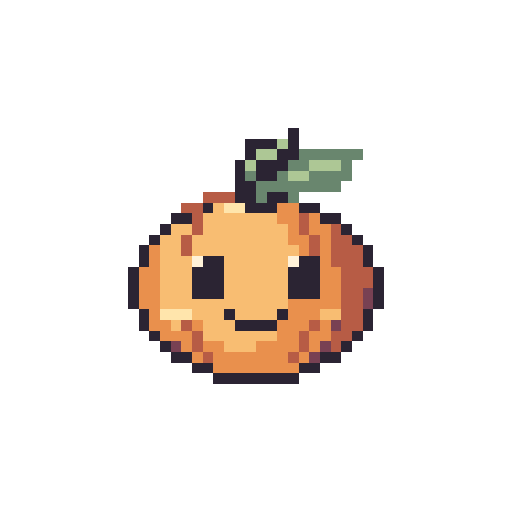
t = 0.00 s
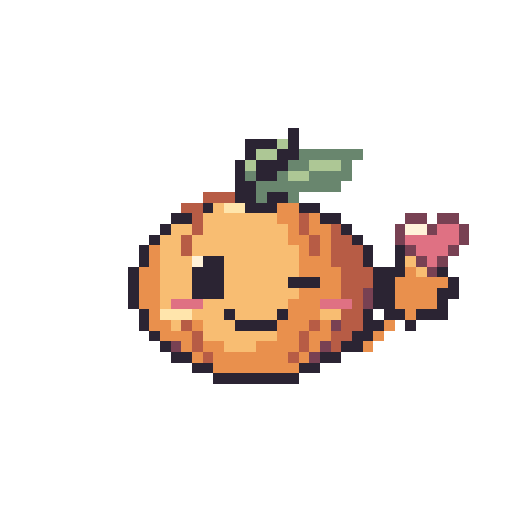
t = 0.36 s
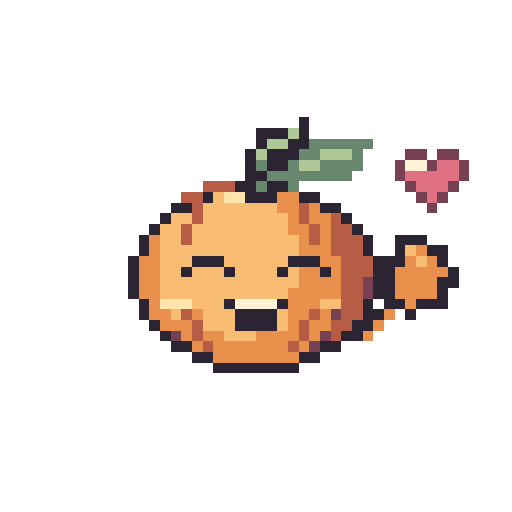
t = 0.72 s
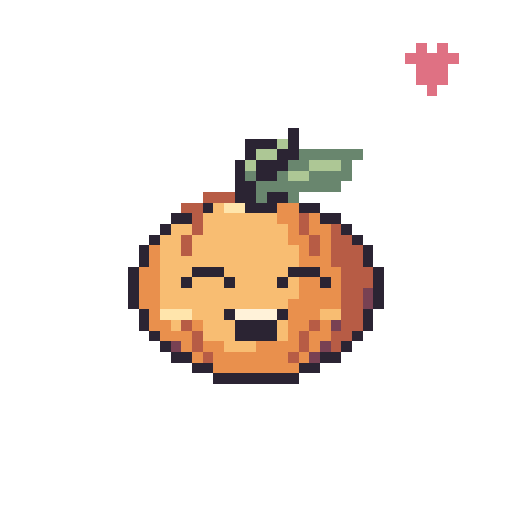
t = 1.08 s
t = 1.44 s: frame unchanged from t = 0.00 s, image omitted
t = 1.80 s: frame unchanged from t = 0.00 s, image omitted

The animated SVG that drew these frames (rendered in a browser with its animation timeline set to each time). Animation: 8 SMIL elements (animate=8); one cycle of 1.80 s.

<svg xmlns="http://www.w3.org/2000/svg" width="192" height="192" viewBox="0 0 48 48" shape-rendering="crispEdges" role="img" data-duration-ms="1800" data-loop="false"><title>Buddy · Für dich</title><style>.pm-poster{display:none}.is-static .pm-frames{display:none}.is-static .pm-poster{display:inline}@media(prefers-reduced-motion:reduce){.pm-frames{display:none}.pm-poster{display:inline}}</style><defs><g id="standard-love-pose-0"><path fill="#2B2433" d="M27 12h1v1h-1zM23 13h3v1h-3zM27 13h1v1h-1zM23 14h1v1h-1zM26 14h2v1h-2zM22 15h1v1h-1zM24 15h3v1h-3zM22 16h1v1h-1zM24 16h2v1h-2zM22 17h2v1h-2zM22 18h2v1h-2zM25 18h2v1h-2zM19 19h1v1h-1zM23 19h3v1h-3zM28 19h2v1h-2zM16 20h2v1h-2zM30 20h2v1h-2zM15 21h1v1h-1zM32 21h1v1h-1zM14 22h1v1h-1zM33 22h1v1h-1zM13 23h1v1h-1zM34 23h1v1h-1zM13 24h1v1h-1zM19 24h2v1h-2zM28 24h2v1h-2zM34 24h1v1h-1zM12 25h1v1h-1zM18 25h3v1h-3zM27 25h3v1h-3zM35 25h1v1h-1zM12 26h1v1h-1zM18 26h3v1h-3zM27 26h3v1h-3zM35 26h1v1h-1zM12 27h1v1h-1zM18 27h3v1h-3zM27 27h3v1h-3zM35 27h1v1h-1zM12 28h1v1h-1zM35 28h1v1h-1zM13 29h1v1h-1zM21 29h1v1h-1zM26 29h1v1h-1zM34 29h1v1h-1zM13 30h1v1h-1zM22 30h4v1h-4zM34 30h1v1h-1zM14 31h1v1h-1zM33 31h1v1h-1zM15 32h1v1h-1zM32 32h1v1h-1zM16 33h2v1h-2zM30 33h2v1h-2zM18 34h2v1h-2zM28 34h2v1h-2zM20 35h8v1h-8z"/><path fill="#ADC795" d="M26 13h1v1h-1zM24 14h2v1h-2zM23 15h1v1h-1zM29 15h3v1h-3zM27 16h2v1h-2z"/><path fill="#69866E" d="M28 14h6v1h-6zM27 15h2v1h-2zM32 15h1v1h-1zM23 16h1v1h-1zM26 16h1v1h-1zM29 16h4v1h-4zM24 17h8v1h-8zM24 18h1v1h-1zM27 18h1v1h-1z"/><path fill="#B75C45" d="M19 18h3v1h-3zM17 19h2v1h-2zM18 20h1v1h-1zM28 20h1v1h-1zM18 21h1v1h-1zM28 21h1v1h-1zM31 21h1v1h-1zM17 22h1v1h-1zM29 22h1v1h-1zM31 22h2v1h-2zM17 23h1v1h-1zM29 23h1v1h-1zM31 23h3v1h-3zM31 24h3v1h-3zM32 25h3v1h-3zM32 26h3v1h-3zM32 27h2v1h-2zM32 28h2v1h-2zM32 29h2v1h-2zM17 30h1v1h-1zM29 30h1v1h-1zM32 30h2v1h-2zM18 31h1v1h-1zM28 31h1v1h-1zM31 31h2v1h-2zM18 32h1v1h-1zM28 32h1v1h-1zM31 32h1v1h-1zM19 33h1v1h-1zM27 33h1v1h-1z"/><path fill="#F8BD72" d="M20 19h1v1h-1zM19 20h7v1h-7zM16 21h2v1h-2zM19 21h8v1h-8zM15 22h2v1h-2zM18 22h9v1h-9zM15 23h2v1h-2zM18 23h10v1h-10zM15 24h3v1h-3zM21 24h6v1h-6zM15 25h3v1h-3zM21 25h6v1h-6zM15 26h3v1h-3zM21 26h6v1h-6zM15 27h3v1h-3zM21 27h6v1h-6zM15 28h12v1h-12zM18 29h3v1h-3zM22 29h4v1h-4zM30 29h2v1h-2zM16 30h1v1h-1zM19 30h3v1h-3zM19 31h7v1h-7zM21 32h3v1h-3z"/><path fill="#FFE5AC" d="M21 19h2v1h-2zM15 29h3v1h-3z"/><path fill="#E9904D" d="M26 19h2v1h-2zM26 20h2v1h-2zM29 20h1v1h-1zM27 21h1v1h-1zM29 21h2v1h-2zM27 22h2v1h-2zM30 22h1v1h-1zM14 23h1v1h-1zM28 23h1v1h-1zM30 23h1v1h-1zM14 24h1v1h-1zM30 24h1v1h-1zM13 25h2v1h-2zM30 25h2v1h-2zM13 26h2v1h-2zM30 26h2v1h-2zM13 27h2v1h-2zM30 27h2v1h-2zM13 28h2v1h-2zM27 28h5v1h-5zM14 29h1v1h-1zM27 29h3v1h-3zM14 30h2v1h-2zM18 30h1v1h-1zM26 30h3v1h-3zM30 30h1v1h-1zM15 31h3v1h-3zM26 31h2v1h-2zM29 31h2v1h-2zM17 32h1v1h-1zM19 32h2v1h-2zM24 32h4v1h-4zM29 32h1v1h-1zM18 33h1v1h-1zM20 33h7v1h-7zM28 33h1v1h-1zM20 34h8v1h-8z"/><path fill="#FFF2D9" d="M18 24h1v1h-1zM27 24h1v1h-1z"/><path fill="#784153" d="M34 27h1v1h-1zM34 28h1v1h-1zM31 30h1v1h-1zM16 32h1v1h-1zM30 32h1v1h-1zM29 33h1v1h-1z"/></g><g id="standard-love-pose-1"><path fill="#2B2433" d="M27 12h1v1h-1zM23 13h3v1h-3zM27 13h1v1h-1zM23 14h1v1h-1zM26 14h2v1h-2zM22 15h1v1h-1zM24 15h3v1h-3zM22 16h1v1h-1zM24 16h2v1h-2zM22 17h2v1h-2zM22 18h2v1h-2zM25 18h2v1h-2zM19 19h1v1h-1zM23 19h3v1h-3zM28 19h2v1h-2zM16 20h2v1h-2zM30 20h2v1h-2zM15 21h1v1h-1zM32 21h1v1h-1zM14 22h1v1h-1zM33 22h1v1h-1zM13 23h1v1h-1zM34 23h1v1h-1zM37 23h3v1h-3zM13 24h1v1h-1zM19 24h2v1h-2zM34 24h1v1h-1zM37 24h1v1h-1zM40 24h2v1h-2zM12 25h1v1h-1zM18 25h3v1h-3zM35 25h3v1h-3zM41 25h1v1h-1zM12 26h1v1h-1zM18 26h3v1h-3zM27 26h3v1h-3zM35 26h2v1h-2zM42 26h1v1h-1zM12 27h1v1h-1zM18 27h3v1h-3zM35 27h2v1h-2zM41 27h2v1h-2zM12 28h1v1h-1zM35 28h2v1h-2zM41 28h1v1h-1zM13 29h1v1h-1zM21 29h1v1h-1zM26 29h1v1h-1zM34 29h1v1h-1zM36 29h2v1h-2zM39 29h3v1h-3zM13 30h1v1h-1zM22 30h4v1h-4zM34 30h2v1h-2zM38 30h1v1h-1zM14 31h1v1h-1zM33 31h2v1h-2zM15 32h1v1h-1zM32 32h2v1h-2zM16 33h2v1h-2zM30 33h2v1h-2zM18 34h2v1h-2zM28 34h2v1h-2zM20 35h8v1h-8z"/><path fill="#ADC795" d="M26 13h1v1h-1zM24 14h2v1h-2zM23 15h1v1h-1zM29 15h3v1h-3zM27 16h2v1h-2z"/><path fill="#69866E" d="M28 14h6v1h-6zM27 15h2v1h-2zM32 15h1v1h-1zM23 16h1v1h-1zM26 16h1v1h-1zM29 16h4v1h-4zM24 17h8v1h-8zM24 18h1v1h-1zM27 18h1v1h-1z"/><path fill="#B75C45" d="M19 18h3v1h-3zM17 19h2v1h-2zM18 20h1v1h-1zM28 20h1v1h-1zM18 21h1v1h-1zM28 21h1v1h-1zM31 21h1v1h-1zM17 22h1v1h-1zM29 22h1v1h-1zM31 22h2v1h-2zM17 23h1v1h-1zM29 23h1v1h-1zM31 23h3v1h-3zM31 24h3v1h-3zM32 25h3v1h-3zM32 26h3v1h-3zM32 27h2v1h-2zM33 28h1v1h-1zM32 29h2v1h-2zM17 30h1v1h-1zM29 30h1v1h-1zM32 30h2v1h-2zM18 31h1v1h-1zM28 31h1v1h-1zM31 31h2v1h-2zM18 32h1v1h-1zM28 32h1v1h-1zM31 32h1v1h-1zM19 33h1v1h-1zM27 33h1v1h-1z"/><path fill="#F8BD72" d="M20 19h1v1h-1zM19 20h7v1h-7zM16 21h2v1h-2zM19 21h8v1h-8zM15 22h2v1h-2zM18 22h9v1h-9zM15 23h2v1h-2zM18 23h10v1h-10zM15 24h3v1h-3zM21 24h7v1h-7zM38 24h1v1h-1zM15 25h3v1h-3zM21 25h7v1h-7zM39 25h1v1h-1zM15 26h3v1h-3zM21 26h6v1h-6zM15 27h3v1h-3zM21 27h7v1h-7zM15 28h1v1h-1zM19 28h8v1h-8zM18 29h3v1h-3zM22 29h4v1h-4zM30 29h2v1h-2zM16 30h1v1h-1zM19 30h3v1h-3zM19 31h7v1h-7zM21 32h3v1h-3z"/><path fill="#FFE5AC" d="M21 19h2v1h-2zM15 29h3v1h-3z"/><path fill="#E9904D" d="M26 19h2v1h-2zM26 20h2v1h-2zM29 20h1v1h-1zM27 21h1v1h-1zM29 21h2v1h-2zM27 22h2v1h-2zM30 22h1v1h-1zM14 23h1v1h-1zM28 23h1v1h-1zM30 23h1v1h-1zM14 24h1v1h-1zM28 24h3v1h-3zM39 24h1v1h-1zM13 25h2v1h-2zM28 25h4v1h-4zM38 25h1v1h-1zM40 25h1v1h-1zM13 26h2v1h-2zM30 26h2v1h-2zM37 26h5v1h-5zM13 27h2v1h-2zM28 27h4v1h-4zM37 27h4v1h-4zM13 28h2v1h-2zM27 28h3v1h-3zM37 28h4v1h-4zM14 29h1v1h-1zM27 29h3v1h-3zM38 29h1v1h-1zM14 30h2v1h-2zM18 30h1v1h-1zM26 30h3v1h-3zM30 30h1v1h-1zM36 30h1v1h-1zM15 31h3v1h-3zM26 31h2v1h-2zM29 31h2v1h-2zM35 31h1v1h-1zM17 32h1v1h-1zM19 32h2v1h-2zM24 32h4v1h-4zM29 32h1v1h-1zM34 32h1v1h-1zM18 33h1v1h-1zM20 33h7v1h-7zM28 33h1v1h-1zM20 34h8v1h-8z"/><path fill="#FFF2D9" d="M18 24h1v1h-1z"/><path fill="#784153" d="M34 27h1v1h-1zM34 28h1v1h-1zM31 30h1v1h-1zM16 32h1v1h-1zM30 32h1v1h-1zM29 33h1v1h-1z"/><path fill="#DF7183" d="M16 28h3v1h-3zM30 28h3v1h-3z"/></g><g id="standard-love-pose-2"><path fill="#2B2433" d="M27 12h1v1h-1zM23 13h3v1h-3zM27 13h1v1h-1zM23 14h1v1h-1zM26 14h2v1h-2zM22 15h1v1h-1zM24 15h3v1h-3zM22 16h1v1h-1zM24 16h2v1h-2zM22 17h2v1h-2zM22 18h2v1h-2zM25 18h2v1h-2zM19 19h1v1h-1zM23 19h3v1h-3zM28 19h2v1h-2zM16 20h2v1h-2zM30 20h2v1h-2zM15 21h1v1h-1zM32 21h1v1h-1zM14 22h1v1h-1zM33 22h1v1h-1zM13 23h1v1h-1zM34 23h1v1h-1zM37 23h1v1h-1zM13 24h1v1h-1zM19 24h2v1h-2zM34 24h1v1h-1zM37 24h1v1h-1zM12 25h1v1h-1zM18 25h3v1h-3zM35 25h3v1h-3zM41 25h1v1h-1zM12 26h1v1h-1zM18 26h3v1h-3zM27 26h3v1h-3zM35 26h2v1h-2zM42 26h1v1h-1zM12 27h1v1h-1zM18 27h3v1h-3zM35 27h2v1h-2zM41 27h2v1h-2zM12 28h1v1h-1zM35 28h2v1h-2zM41 28h1v1h-1zM13 29h1v1h-1zM21 29h1v1h-1zM26 29h1v1h-1zM34 29h1v1h-1zM36 29h2v1h-2zM39 29h3v1h-3zM13 30h1v1h-1zM22 30h4v1h-4zM34 30h2v1h-2zM38 30h1v1h-1zM14 31h1v1h-1zM33 31h2v1h-2zM15 32h1v1h-1zM32 32h2v1h-2zM16 33h2v1h-2zM30 33h2v1h-2zM18 34h2v1h-2zM28 34h2v1h-2zM20 35h8v1h-8z"/><path fill="#ADC795" d="M26 13h1v1h-1zM24 14h2v1h-2zM23 15h1v1h-1zM29 15h3v1h-3zM27 16h2v1h-2z"/><path fill="#69866E" d="M28 14h6v1h-6zM27 15h2v1h-2zM32 15h1v1h-1zM23 16h1v1h-1zM26 16h1v1h-1zM29 16h4v1h-4zM24 17h8v1h-8zM24 18h1v1h-1zM27 18h1v1h-1z"/><path fill="#B75C45" d="M19 18h3v1h-3zM17 19h2v1h-2zM18 20h1v1h-1zM28 20h1v1h-1zM18 21h1v1h-1zM28 21h1v1h-1zM31 21h1v1h-1zM17 22h1v1h-1zM29 22h1v1h-1zM31 22h2v1h-2zM17 23h1v1h-1zM29 23h1v1h-1zM31 23h3v1h-3zM31 24h3v1h-3zM32 25h3v1h-3zM32 26h3v1h-3zM32 27h2v1h-2zM33 28h1v1h-1zM32 29h2v1h-2zM17 30h1v1h-1zM29 30h1v1h-1zM32 30h2v1h-2zM18 31h1v1h-1zM28 31h1v1h-1zM31 31h2v1h-2zM18 32h1v1h-1zM28 32h1v1h-1zM31 32h1v1h-1zM19 33h1v1h-1zM27 33h1v1h-1z"/><path fill="#F8BD72" d="M20 19h1v1h-1zM19 20h7v1h-7zM16 21h2v1h-2zM19 21h8v1h-8zM15 22h2v1h-2zM18 22h9v1h-9zM15 23h2v1h-2zM18 23h10v1h-10zM15 24h3v1h-3zM21 24h7v1h-7zM38 24h1v1h-1zM15 25h3v1h-3zM21 25h7v1h-7zM39 25h1v1h-1zM15 26h3v1h-3zM21 26h6v1h-6zM15 27h3v1h-3zM21 27h7v1h-7zM15 28h1v1h-1zM19 28h8v1h-8zM18 29h3v1h-3zM22 29h4v1h-4zM30 29h2v1h-2zM16 30h1v1h-1zM19 30h3v1h-3zM19 31h7v1h-7zM21 32h3v1h-3z"/><path fill="#FFE5AC" d="M21 19h2v1h-2zM15 29h3v1h-3z"/><path fill="#E9904D" d="M26 19h2v1h-2zM26 20h2v1h-2zM29 20h1v1h-1zM27 21h1v1h-1zM29 21h2v1h-2zM27 22h2v1h-2zM30 22h1v1h-1zM14 23h1v1h-1zM28 23h1v1h-1zM30 23h1v1h-1zM14 24h1v1h-1zM28 24h3v1h-3zM13 25h2v1h-2zM28 25h4v1h-4zM38 25h1v1h-1zM13 26h2v1h-2zM30 26h2v1h-2zM37 26h5v1h-5zM13 27h2v1h-2zM28 27h4v1h-4zM37 27h4v1h-4zM13 28h2v1h-2zM27 28h3v1h-3zM37 28h4v1h-4zM14 29h1v1h-1zM27 29h3v1h-3zM38 29h1v1h-1zM14 30h2v1h-2zM18 30h1v1h-1zM26 30h3v1h-3zM30 30h1v1h-1zM36 30h1v1h-1zM15 31h3v1h-3zM26 31h2v1h-2zM29 31h2v1h-2zM35 31h1v1h-1zM17 32h1v1h-1zM19 32h2v1h-2zM24 32h4v1h-4zM29 32h1v1h-1zM34 32h1v1h-1zM18 33h1v1h-1zM20 33h7v1h-7zM28 33h1v1h-1zM20 34h8v1h-8z"/><path fill="#784153" d="M38 20h2v1h-2zM41 20h2v1h-2zM37 21h1v1h-1zM40 21h1v1h-1zM43 21h1v1h-1zM37 22h1v1h-1zM43 22h1v1h-1zM38 23h1v1h-1zM42 23h1v1h-1zM39 24h1v1h-1zM41 24h1v1h-1zM40 25h1v1h-1zM34 27h1v1h-1zM34 28h1v1h-1zM31 30h1v1h-1zM16 32h1v1h-1zM30 32h1v1h-1zM29 33h1v1h-1z"/><path fill="#FFF2D9" d="M38 21h2v1h-2zM18 24h1v1h-1z"/><path fill="#DF7183" d="M41 21h2v1h-2zM38 22h5v1h-5zM39 23h3v1h-3zM40 24h1v1h-1zM16 28h3v1h-3zM30 28h3v1h-3z"/></g><g id="standard-love-pose-3"><path fill="#2B2433" d="M28 11h1v1h-1zM24 12h3v1h-3zM28 12h1v1h-1zM24 13h1v1h-1zM27 13h2v1h-2zM23 14h1v1h-1zM25 14h3v1h-3zM23 15h1v1h-1zM25 15h2v1h-2zM23 16h2v1h-2zM22 17h2v1h-2zM25 17h2v1h-2zM19 18h1v1h-1zM23 18h3v1h-3zM28 18h2v1h-2zM16 19h2v1h-2zM30 19h2v1h-2zM15 20h1v1h-1zM32 20h1v1h-1zM14 21h1v1h-1zM33 21h1v1h-1zM13 22h1v1h-1zM34 22h1v1h-1zM37 22h3v1h-3zM13 23h1v1h-1zM34 23h1v1h-1zM37 23h1v1h-1zM40 23h2v1h-2zM12 24h1v1h-1zM18 24h3v1h-3zM27 24h3v1h-3zM35 24h3v1h-3zM41 24h1v1h-1zM12 25h1v1h-1zM17 25h1v1h-1zM21 25h1v1h-1zM26 25h1v1h-1zM30 25h1v1h-1zM35 25h2v1h-2zM42 25h1v1h-1zM12 26h1v1h-1zM35 26h2v1h-2zM41 26h2v1h-2zM12 27h1v1h-1zM35 27h2v1h-2zM41 27h1v1h-1zM13 28h1v1h-1zM21 28h1v1h-1zM26 28h1v1h-1zM34 28h1v1h-1zM36 28h2v1h-2zM39 28h3v1h-3zM13 29h1v1h-1zM22 29h4v1h-4zM34 29h2v1h-2zM38 29h1v1h-1zM14 30h1v1h-1zM22 30h4v1h-4zM33 30h2v1h-2zM15 31h1v1h-1zM32 31h2v1h-2zM16 32h2v1h-2zM30 32h2v1h-2zM18 33h2v1h-2zM28 33h2v1h-2zM20 34h8v1h-8z"/><path fill="#ADC795" d="M27 12h1v1h-1zM25 13h2v1h-2zM24 14h1v1h-1zM30 14h3v1h-3zM28 15h2v1h-2z"/><path fill="#69866E" d="M29 13h6v1h-6zM28 14h2v1h-2zM33 14h1v1h-1zM24 15h1v1h-1zM27 15h1v1h-1zM30 15h4v1h-4zM25 16h8v1h-8zM24 17h1v1h-1zM27 17h1v1h-1z"/><path fill="#784153" d="M38 14h2v1h-2zM41 14h2v1h-2zM37 15h1v1h-1zM40 15h1v1h-1zM43 15h1v1h-1zM37 16h1v1h-1zM43 16h1v1h-1zM38 17h1v1h-1zM42 17h1v1h-1zM39 18h1v1h-1zM41 18h1v1h-1zM40 19h1v1h-1zM34 26h1v1h-1zM34 27h1v1h-1zM31 29h1v1h-1zM16 31h1v1h-1zM30 31h1v1h-1zM29 32h1v1h-1z"/><path fill="#FFF2D9" d="M38 15h2v1h-2zM22 28h4v1h-4z"/><path fill="#DF7183" d="M41 15h2v1h-2zM38 16h5v1h-5zM39 17h3v1h-3zM40 18h1v1h-1z"/><path fill="#B75C45" d="M19 17h3v1h-3zM17 18h2v1h-2zM18 19h1v1h-1zM28 19h1v1h-1zM18 20h1v1h-1zM28 20h1v1h-1zM31 20h1v1h-1zM17 21h1v1h-1zM29 21h1v1h-1zM31 21h2v1h-2zM17 22h1v1h-1zM29 22h1v1h-1zM31 22h3v1h-3zM31 23h3v1h-3zM32 24h3v1h-3zM32 25h3v1h-3zM32 26h2v1h-2zM32 27h2v1h-2zM32 28h2v1h-2zM17 29h1v1h-1zM29 29h1v1h-1zM32 29h2v1h-2zM18 30h1v1h-1zM28 30h1v1h-1zM31 30h2v1h-2zM18 31h1v1h-1zM28 31h1v1h-1zM31 31h1v1h-1zM19 32h1v1h-1zM27 32h1v1h-1z"/><path fill="#F8BD72" d="M20 18h1v1h-1zM19 19h7v1h-7zM16 20h2v1h-2zM19 20h8v1h-8zM15 21h2v1h-2zM18 21h9v1h-9zM15 22h2v1h-2zM18 22h10v1h-10zM15 23h13v1h-13zM38 23h1v1h-1zM15 24h3v1h-3zM21 24h6v1h-6zM39 24h1v1h-1zM15 25h2v1h-2zM18 25h3v1h-3zM22 25h4v1h-4zM27 25h1v1h-1zM15 26h13v1h-13zM15 27h12v1h-12zM18 28h3v1h-3zM30 28h2v1h-2zM16 29h1v1h-1zM19 29h3v1h-3zM26 29h1v1h-1zM19 30h3v1h-3zM26 30h1v1h-1zM21 31h3v1h-3z"/><path fill="#FFE5AC" d="M21 18h2v1h-2zM15 28h3v1h-3z"/><path fill="#E9904D" d="M26 18h2v1h-2zM26 19h2v1h-2zM29 19h1v1h-1zM27 20h1v1h-1zM29 20h2v1h-2zM27 21h2v1h-2zM30 21h1v1h-1zM14 22h1v1h-1zM28 22h1v1h-1zM30 22h1v1h-1zM14 23h1v1h-1zM28 23h3v1h-3zM39 23h1v1h-1zM13 24h2v1h-2zM30 24h2v1h-2zM38 24h1v1h-1zM40 24h1v1h-1zM13 25h2v1h-2zM28 25h2v1h-2zM31 25h1v1h-1zM37 25h5v1h-5zM13 26h2v1h-2zM28 26h4v1h-4zM37 26h4v1h-4zM13 27h2v1h-2zM27 27h5v1h-5zM37 27h4v1h-4zM14 28h1v1h-1zM27 28h3v1h-3zM38 28h1v1h-1zM14 29h2v1h-2zM18 29h1v1h-1zM27 29h2v1h-2zM30 29h1v1h-1zM36 29h1v1h-1zM15 30h3v1h-3zM27 30h1v1h-1zM29 30h2v1h-2zM35 30h1v1h-1zM17 31h1v1h-1zM19 31h2v1h-2zM24 31h4v1h-4zM29 31h1v1h-1zM34 31h1v1h-1zM18 32h1v1h-1zM20 32h7v1h-7zM28 32h1v1h-1zM20 33h8v1h-8z"/></g><g id="standard-love-pose-4"><path fill="#784153" d="M37 8h2v1h-2zM40 8h2v1h-2zM36 9h1v1h-1zM39 9h1v1h-1zM42 9h1v1h-1zM36 10h1v1h-1zM42 10h1v1h-1zM37 11h1v1h-1zM41 11h1v1h-1zM38 12h1v1h-1zM40 12h1v1h-1zM39 13h1v1h-1zM34 26h1v1h-1zM34 27h1v1h-1zM31 29h1v1h-1zM16 31h1v1h-1zM30 31h1v1h-1zM29 32h1v1h-1z"/><path fill="#FFF2D9" d="M37 9h2v1h-2zM22 28h4v1h-4z"/><path fill="#DF7183" d="M40 9h2v1h-2zM37 10h5v1h-5zM38 11h3v1h-3zM39 12h1v1h-1z"/><path fill="#2B2433" d="M27 11h1v1h-1zM23 12h3v1h-3zM27 12h1v1h-1zM23 13h1v1h-1zM26 13h2v1h-2zM22 14h1v1h-1zM24 14h3v1h-3zM22 15h1v1h-1zM24 15h2v1h-2zM22 16h2v1h-2zM22 17h2v1h-2zM25 17h2v1h-2zM19 18h1v1h-1zM23 18h3v1h-3zM28 18h2v1h-2zM16 19h2v1h-2zM30 19h2v1h-2zM15 20h1v1h-1zM32 20h1v1h-1zM14 21h1v1h-1zM33 21h1v1h-1zM13 22h1v1h-1zM34 22h1v1h-1zM13 23h1v1h-1zM34 23h1v1h-1zM12 24h1v1h-1zM18 24h3v1h-3zM27 24h3v1h-3zM35 24h1v1h-1zM12 25h1v1h-1zM17 25h1v1h-1zM21 25h1v1h-1zM26 25h1v1h-1zM30 25h1v1h-1zM35 25h1v1h-1zM12 26h1v1h-1zM35 26h1v1h-1zM12 27h1v1h-1zM35 27h1v1h-1zM13 28h1v1h-1zM21 28h1v1h-1zM26 28h1v1h-1zM34 28h1v1h-1zM13 29h1v1h-1zM22 29h4v1h-4zM34 29h1v1h-1zM14 30h1v1h-1zM22 30h4v1h-4zM33 30h1v1h-1zM15 31h1v1h-1zM32 31h1v1h-1zM16 32h2v1h-2zM30 32h2v1h-2zM18 33h2v1h-2zM28 33h2v1h-2zM20 34h8v1h-8z"/><path fill="#ADC795" d="M26 12h1v1h-1zM24 13h2v1h-2zM23 14h1v1h-1zM29 14h3v1h-3zM27 15h2v1h-2z"/><path fill="#69866E" d="M28 13h6v1h-6zM27 14h2v1h-2zM32 14h1v1h-1zM23 15h1v1h-1zM26 15h1v1h-1zM29 15h4v1h-4zM24 16h8v1h-8zM24 17h1v1h-1zM27 17h1v1h-1z"/><path fill="#B75C45" d="M19 17h3v1h-3zM17 18h2v1h-2zM18 19h1v1h-1zM28 19h1v1h-1zM18 20h1v1h-1zM28 20h1v1h-1zM31 20h1v1h-1zM17 21h1v1h-1zM29 21h1v1h-1zM31 21h2v1h-2zM17 22h1v1h-1zM29 22h1v1h-1zM31 22h3v1h-3zM31 23h3v1h-3zM32 24h3v1h-3zM32 25h3v1h-3zM32 26h2v1h-2zM32 27h2v1h-2zM32 28h2v1h-2zM17 29h1v1h-1zM29 29h1v1h-1zM32 29h2v1h-2zM18 30h1v1h-1zM28 30h1v1h-1zM31 30h2v1h-2zM18 31h1v1h-1zM28 31h1v1h-1zM31 31h1v1h-1zM19 32h1v1h-1zM27 32h1v1h-1z"/><path fill="#F8BD72" d="M20 18h1v1h-1zM19 19h7v1h-7zM16 20h2v1h-2zM19 20h8v1h-8zM15 21h2v1h-2zM18 21h9v1h-9zM15 22h2v1h-2zM18 22h10v1h-10zM15 23h13v1h-13zM15 24h3v1h-3zM21 24h6v1h-6zM15 25h2v1h-2zM18 25h3v1h-3zM22 25h4v1h-4zM27 25h1v1h-1zM15 26h13v1h-13zM15 27h12v1h-12zM18 28h3v1h-3zM30 28h2v1h-2zM16 29h1v1h-1zM19 29h3v1h-3zM26 29h1v1h-1zM19 30h3v1h-3zM26 30h1v1h-1zM21 31h3v1h-3z"/><path fill="#FFE5AC" d="M21 18h2v1h-2zM15 28h3v1h-3z"/><path fill="#E9904D" d="M26 18h2v1h-2zM26 19h2v1h-2zM29 19h1v1h-1zM27 20h1v1h-1zM29 20h2v1h-2zM27 21h2v1h-2zM30 21h1v1h-1zM14 22h1v1h-1zM28 22h1v1h-1zM30 22h1v1h-1zM14 23h1v1h-1zM28 23h3v1h-3zM13 24h2v1h-2zM30 24h2v1h-2zM13 25h2v1h-2zM28 25h2v1h-2zM31 25h1v1h-1zM13 26h2v1h-2zM28 26h4v1h-4zM13 27h2v1h-2zM27 27h5v1h-5zM14 28h1v1h-1zM27 28h3v1h-3zM14 29h2v1h-2zM18 29h1v1h-1zM27 29h2v1h-2zM30 29h1v1h-1zM15 30h3v1h-3zM27 30h1v1h-1zM29 30h2v1h-2zM17 31h1v1h-1zM19 31h2v1h-2zM24 31h4v1h-4zM29 31h1v1h-1zM18 32h1v1h-1zM20 32h7v1h-7zM28 32h1v1h-1zM20 33h8v1h-8z"/></g><g id="standard-love-pose-5"><path fill="#DF7183" d="M39 4h1v1h-1zM41 4h1v1h-1zM38 5h5v1h-5zM39 6h3v1h-3zM39 7h3v1h-3zM40 8h1v1h-1z"/><path fill="#2B2433" d="M27 12h1v1h-1zM23 13h3v1h-3zM27 13h1v1h-1zM23 14h1v1h-1zM26 14h2v1h-2zM22 15h1v1h-1zM24 15h3v1h-3zM22 16h1v1h-1zM24 16h2v1h-2zM22 17h2v1h-2zM22 18h2v1h-2zM25 18h2v1h-2zM19 19h1v1h-1zM23 19h3v1h-3zM28 19h2v1h-2zM16 20h2v1h-2zM30 20h2v1h-2zM15 21h1v1h-1zM32 21h1v1h-1zM14 22h1v1h-1zM33 22h1v1h-1zM13 23h1v1h-1zM34 23h1v1h-1zM13 24h1v1h-1zM34 24h1v1h-1zM12 25h1v1h-1zM18 25h3v1h-3zM27 25h3v1h-3zM35 25h1v1h-1zM12 26h1v1h-1zM17 26h1v1h-1zM21 26h1v1h-1zM26 26h1v1h-1zM30 26h1v1h-1zM35 26h1v1h-1zM12 27h1v1h-1zM35 27h1v1h-1zM12 28h1v1h-1zM35 28h1v1h-1zM13 29h1v1h-1zM21 29h1v1h-1zM26 29h1v1h-1zM34 29h1v1h-1zM13 30h1v1h-1zM22 30h4v1h-4zM34 30h1v1h-1zM14 31h1v1h-1zM22 31h4v1h-4zM33 31h1v1h-1zM15 32h1v1h-1zM32 32h1v1h-1zM16 33h2v1h-2zM30 33h2v1h-2zM18 34h2v1h-2zM28 34h2v1h-2zM20 35h8v1h-8z"/><path fill="#ADC795" d="M26 13h1v1h-1zM24 14h2v1h-2zM23 15h1v1h-1zM29 15h3v1h-3zM27 16h2v1h-2z"/><path fill="#69866E" d="M28 14h6v1h-6zM27 15h2v1h-2zM32 15h1v1h-1zM23 16h1v1h-1zM26 16h1v1h-1zM29 16h4v1h-4zM24 17h8v1h-8zM24 18h1v1h-1zM27 18h1v1h-1z"/><path fill="#B75C45" d="M19 18h3v1h-3zM17 19h2v1h-2zM18 20h1v1h-1zM28 20h1v1h-1zM18 21h1v1h-1zM28 21h1v1h-1zM31 21h1v1h-1zM17 22h1v1h-1zM29 22h1v1h-1zM31 22h2v1h-2zM17 23h1v1h-1zM29 23h1v1h-1zM31 23h3v1h-3zM31 24h3v1h-3zM32 25h3v1h-3zM32 26h3v1h-3zM32 27h2v1h-2zM32 28h2v1h-2zM32 29h2v1h-2zM17 30h1v1h-1zM29 30h1v1h-1zM32 30h2v1h-2zM18 31h1v1h-1zM28 31h1v1h-1zM31 31h2v1h-2zM18 32h1v1h-1zM28 32h1v1h-1zM31 32h1v1h-1zM19 33h1v1h-1zM27 33h1v1h-1z"/><path fill="#F8BD72" d="M20 19h1v1h-1zM19 20h7v1h-7zM16 21h2v1h-2zM19 21h8v1h-8zM15 22h2v1h-2zM18 22h9v1h-9zM15 23h2v1h-2zM18 23h10v1h-10zM15 24h13v1h-13zM15 25h3v1h-3zM21 25h6v1h-6zM15 26h2v1h-2zM18 26h3v1h-3zM22 26h4v1h-4zM27 26h1v1h-1zM15 27h13v1h-13zM15 28h12v1h-12zM18 29h3v1h-3zM30 29h2v1h-2zM16 30h1v1h-1zM19 30h3v1h-3zM26 30h1v1h-1zM19 31h3v1h-3zM26 31h1v1h-1zM21 32h3v1h-3z"/><path fill="#FFE5AC" d="M21 19h2v1h-2zM15 29h3v1h-3z"/><path fill="#E9904D" d="M26 19h2v1h-2zM26 20h2v1h-2zM29 20h1v1h-1zM27 21h1v1h-1zM29 21h2v1h-2zM27 22h2v1h-2zM30 22h1v1h-1zM14 23h1v1h-1zM28 23h1v1h-1zM30 23h1v1h-1zM14 24h1v1h-1zM28 24h3v1h-3zM13 25h2v1h-2zM30 25h2v1h-2zM13 26h2v1h-2zM28 26h2v1h-2zM31 26h1v1h-1zM13 27h2v1h-2zM28 27h4v1h-4zM13 28h2v1h-2zM27 28h5v1h-5zM14 29h1v1h-1zM27 29h3v1h-3zM14 30h2v1h-2zM18 30h1v1h-1zM27 30h2v1h-2zM30 30h1v1h-1zM15 31h3v1h-3zM27 31h1v1h-1zM29 31h2v1h-2zM17 32h1v1h-1zM19 32h2v1h-2zM24 32h4v1h-4zM29 32h1v1h-1zM18 33h1v1h-1zM20 33h7v1h-7zM28 33h1v1h-1zM20 34h8v1h-8z"/><path fill="#784153" d="M34 27h1v1h-1zM34 28h1v1h-1zM31 30h1v1h-1zM16 32h1v1h-1zM30 32h1v1h-1zM29 33h1v1h-1z"/><path fill="#FFF2D9" d="M22 29h4v1h-4z"/></g><g id="standard-love-pose-6"><path fill="#2B2433" d="M27 12h1v1h-1zM23 13h3v1h-3zM27 13h1v1h-1zM23 14h1v1h-1zM26 14h2v1h-2zM22 15h1v1h-1zM24 15h3v1h-3zM22 16h1v1h-1zM24 16h2v1h-2zM22 17h2v1h-2zM22 18h2v1h-2zM25 18h2v1h-2zM19 19h1v1h-1zM23 19h3v1h-3zM28 19h2v1h-2zM16 20h2v1h-2zM30 20h2v1h-2zM15 21h1v1h-1zM32 21h1v1h-1zM14 22h1v1h-1zM33 22h1v1h-1zM13 23h1v1h-1zM34 23h1v1h-1zM13 24h1v1h-1zM34 24h1v1h-1zM12 25h1v1h-1zM35 25h1v1h-1zM12 26h1v1h-1zM18 26h3v1h-3zM27 26h3v1h-3zM35 26h1v1h-1zM12 27h1v1h-1zM35 27h1v1h-1zM12 28h1v1h-1zM35 28h1v1h-1zM13 29h1v1h-1zM21 29h1v1h-1zM26 29h1v1h-1zM34 29h1v1h-1zM13 30h1v1h-1zM22 30h4v1h-4zM34 30h1v1h-1zM14 31h1v1h-1zM33 31h1v1h-1zM15 32h1v1h-1zM32 32h1v1h-1zM16 33h2v1h-2zM30 33h2v1h-2zM18 34h2v1h-2zM28 34h2v1h-2zM20 35h8v1h-8z"/><path fill="#ADC795" d="M26 13h1v1h-1zM24 14h2v1h-2zM23 15h1v1h-1zM29 15h3v1h-3zM27 16h2v1h-2z"/><path fill="#69866E" d="M28 14h6v1h-6zM27 15h2v1h-2zM32 15h1v1h-1zM23 16h1v1h-1zM26 16h1v1h-1zM29 16h4v1h-4zM24 17h8v1h-8zM24 18h1v1h-1zM27 18h1v1h-1z"/><path fill="#B75C45" d="M19 18h3v1h-3zM17 19h2v1h-2zM18 20h1v1h-1zM28 20h1v1h-1zM18 21h1v1h-1zM28 21h1v1h-1zM31 21h1v1h-1zM17 22h1v1h-1zM29 22h1v1h-1zM31 22h2v1h-2zM17 23h1v1h-1zM29 23h1v1h-1zM31 23h3v1h-3zM31 24h3v1h-3zM32 25h3v1h-3zM32 26h3v1h-3zM32 27h2v1h-2zM32 28h2v1h-2zM32 29h2v1h-2zM17 30h1v1h-1zM29 30h1v1h-1zM32 30h2v1h-2zM18 31h1v1h-1zM28 31h1v1h-1zM31 31h2v1h-2zM18 32h1v1h-1zM28 32h1v1h-1zM31 32h1v1h-1zM19 33h1v1h-1zM27 33h1v1h-1z"/><path fill="#F8BD72" d="M20 19h1v1h-1zM19 20h7v1h-7zM16 21h2v1h-2zM19 21h8v1h-8zM15 22h2v1h-2zM18 22h9v1h-9zM15 23h2v1h-2zM18 23h10v1h-10zM15 24h13v1h-13zM15 25h13v1h-13zM15 26h3v1h-3zM21 26h6v1h-6zM15 27h13v1h-13zM15 28h12v1h-12zM18 29h3v1h-3zM22 29h4v1h-4zM30 29h2v1h-2zM16 30h1v1h-1zM19 30h3v1h-3zM19 31h7v1h-7zM21 32h3v1h-3z"/><path fill="#FFE5AC" d="M21 19h2v1h-2zM15 29h3v1h-3z"/><path fill="#E9904D" d="M26 19h2v1h-2zM26 20h2v1h-2zM29 20h1v1h-1zM27 21h1v1h-1zM29 21h2v1h-2zM27 22h2v1h-2zM30 22h1v1h-1zM14 23h1v1h-1zM28 23h1v1h-1zM30 23h1v1h-1zM14 24h1v1h-1zM28 24h3v1h-3zM13 25h2v1h-2zM28 25h4v1h-4zM13 26h2v1h-2zM30 26h2v1h-2zM13 27h2v1h-2zM28 27h4v1h-4zM13 28h2v1h-2zM27 28h5v1h-5zM14 29h1v1h-1zM27 29h3v1h-3zM14 30h2v1h-2zM18 30h1v1h-1zM26 30h3v1h-3zM30 30h1v1h-1zM15 31h3v1h-3zM26 31h2v1h-2zM29 31h2v1h-2zM17 32h1v1h-1zM19 32h2v1h-2zM24 32h4v1h-4zM29 32h1v1h-1zM18 33h1v1h-1zM20 33h7v1h-7zM28 33h1v1h-1zM20 34h8v1h-8z"/><path fill="#784153" d="M34 27h1v1h-1zM34 28h1v1h-1zM31 30h1v1h-1zM16 32h1v1h-1zM30 32h1v1h-1zM29 33h1v1h-1z"/></g></defs><g class="pm-poster"><path fill="#2B2433" d="M27 12h1v1h-1zM23 13h3v1h-3zM27 13h1v1h-1zM23 14h1v1h-1zM26 14h2v1h-2zM22 15h1v1h-1zM24 15h3v1h-3zM22 16h1v1h-1zM24 16h2v1h-2zM22 17h2v1h-2zM22 18h2v1h-2zM25 18h2v1h-2zM19 19h1v1h-1zM23 19h3v1h-3zM28 19h2v1h-2zM16 20h2v1h-2zM30 20h2v1h-2zM15 21h1v1h-1zM32 21h1v1h-1zM14 22h1v1h-1zM33 22h1v1h-1zM13 23h1v1h-1zM34 23h1v1h-1zM13 24h1v1h-1zM19 24h2v1h-2zM28 24h2v1h-2zM34 24h1v1h-1zM12 25h1v1h-1zM18 25h3v1h-3zM27 25h3v1h-3zM35 25h1v1h-1zM12 26h1v1h-1zM18 26h3v1h-3zM27 26h3v1h-3zM35 26h1v1h-1zM12 27h1v1h-1zM18 27h3v1h-3zM27 27h3v1h-3zM35 27h1v1h-1zM12 28h1v1h-1zM35 28h1v1h-1zM13 29h1v1h-1zM21 29h1v1h-1zM26 29h1v1h-1zM34 29h1v1h-1zM13 30h1v1h-1zM22 30h4v1h-4zM34 30h1v1h-1zM14 31h1v1h-1zM33 31h1v1h-1zM15 32h1v1h-1zM32 32h1v1h-1zM16 33h2v1h-2zM30 33h2v1h-2zM18 34h2v1h-2zM28 34h2v1h-2zM20 35h8v1h-8z"/><path fill="#ADC795" d="M26 13h1v1h-1zM24 14h2v1h-2zM23 15h1v1h-1zM29 15h3v1h-3zM27 16h2v1h-2z"/><path fill="#69866E" d="M28 14h6v1h-6zM27 15h2v1h-2zM32 15h1v1h-1zM23 16h1v1h-1zM26 16h1v1h-1zM29 16h4v1h-4zM24 17h8v1h-8zM24 18h1v1h-1zM27 18h1v1h-1z"/><path fill="#B75C45" d="M19 18h3v1h-3zM17 19h2v1h-2zM18 20h1v1h-1zM28 20h1v1h-1zM18 21h1v1h-1zM28 21h1v1h-1zM31 21h1v1h-1zM17 22h1v1h-1zM29 22h1v1h-1zM31 22h2v1h-2zM17 23h1v1h-1zM29 23h1v1h-1zM31 23h3v1h-3zM31 24h3v1h-3zM32 25h3v1h-3zM32 26h3v1h-3zM32 27h2v1h-2zM32 28h2v1h-2zM32 29h2v1h-2zM17 30h1v1h-1zM29 30h1v1h-1zM32 30h2v1h-2zM18 31h1v1h-1zM28 31h1v1h-1zM31 31h2v1h-2zM18 32h1v1h-1zM28 32h1v1h-1zM31 32h1v1h-1zM19 33h1v1h-1zM27 33h1v1h-1z"/><path fill="#F8BD72" d="M20 19h1v1h-1zM19 20h7v1h-7zM16 21h2v1h-2zM19 21h8v1h-8zM15 22h2v1h-2zM18 22h9v1h-9zM15 23h2v1h-2zM18 23h10v1h-10zM15 24h3v1h-3zM21 24h6v1h-6zM15 25h3v1h-3zM21 25h6v1h-6zM15 26h3v1h-3zM21 26h6v1h-6zM15 27h3v1h-3zM21 27h6v1h-6zM15 28h12v1h-12zM18 29h3v1h-3zM22 29h4v1h-4zM30 29h2v1h-2zM16 30h1v1h-1zM19 30h3v1h-3zM19 31h7v1h-7zM21 32h3v1h-3z"/><path fill="#FFE5AC" d="M21 19h2v1h-2zM15 29h3v1h-3z"/><path fill="#E9904D" d="M26 19h2v1h-2zM26 20h2v1h-2zM29 20h1v1h-1zM27 21h1v1h-1zM29 21h2v1h-2zM27 22h2v1h-2zM30 22h1v1h-1zM14 23h1v1h-1zM28 23h1v1h-1zM30 23h1v1h-1zM14 24h1v1h-1zM30 24h1v1h-1zM13 25h2v1h-2zM30 25h2v1h-2zM13 26h2v1h-2zM30 26h2v1h-2zM13 27h2v1h-2zM30 27h2v1h-2zM13 28h2v1h-2zM27 28h5v1h-5zM14 29h1v1h-1zM27 29h3v1h-3zM14 30h2v1h-2zM18 30h1v1h-1zM26 30h3v1h-3zM30 30h1v1h-1zM15 31h3v1h-3zM26 31h2v1h-2zM29 31h2v1h-2zM17 32h1v1h-1zM19 32h2v1h-2zM24 32h4v1h-4zM29 32h1v1h-1zM18 33h1v1h-1zM20 33h7v1h-7zM28 33h1v1h-1zM20 34h8v1h-8z"/><path fill="#FFF2D9" d="M18 24h1v1h-1zM27 24h1v1h-1z"/><path fill="#784153" d="M34 27h1v1h-1zM34 28h1v1h-1zM31 30h1v1h-1zM16 32h1v1h-1zM30 32h1v1h-1zM29 33h1v1h-1z"/></g><g class="pm-frames"><g data-frame="0" visibility="hidden"><use href="#standard-love-pose-0"/><animate attributeName="visibility" calcMode="discrete" values="visible;hidden;hidden" keyTimes="0.0000000;0.1000000;1.0000000" dur="1800ms" repeatCount="1" fill="freeze"/></g><g data-frame="1" visibility="hidden"><use href="#standard-love-pose-1"/><animate attributeName="visibility" calcMode="discrete" values="hidden;visible;hidden;hidden" keyTimes="0.0000000;0.1000000;0.2000000;1.0000000" dur="1800ms" repeatCount="1" fill="freeze"/></g><g data-frame="2" visibility="hidden"><use href="#standard-love-pose-2"/><animate attributeName="visibility" calcMode="discrete" values="hidden;visible;hidden;hidden" keyTimes="0.0000000;0.2000000;0.3222222;1.0000000" dur="1800ms" repeatCount="1" fill="freeze"/></g><g data-frame="3" visibility="hidden"><use href="#standard-love-pose-3"/><animate attributeName="visibility" calcMode="discrete" values="hidden;visible;hidden;hidden" keyTimes="0.0000000;0.3222222;0.4444444;1.0000000" dur="1800ms" repeatCount="1" fill="freeze"/></g><g data-frame="4" visibility="hidden"><use href="#standard-love-pose-4"/><animate attributeName="visibility" calcMode="discrete" values="hidden;visible;hidden;hidden" keyTimes="0.0000000;0.4444444;0.5888889;1.0000000" dur="1800ms" repeatCount="1" fill="freeze"/></g><g data-frame="5" visibility="hidden"><use href="#standard-love-pose-5"/><animate attributeName="visibility" calcMode="discrete" values="hidden;visible;hidden;hidden" keyTimes="0.0000000;0.5888889;0.7111111;1.0000000" dur="1800ms" repeatCount="1" fill="freeze"/></g><g data-frame="6" visibility="hidden"><use href="#standard-love-pose-6"/><animate attributeName="visibility" calcMode="discrete" values="hidden;visible;hidden;hidden" keyTimes="0.0000000;0.7111111;0.8000000;1.0000000" dur="1800ms" repeatCount="1" fill="freeze"/></g><g data-frame="7" visibility="hidden"><use href="#standard-love-pose-0"/><animate attributeName="visibility" calcMode="discrete" values="hidden;visible;visible" keyTimes="0.0000000;0.8000000;1.0000000" dur="1800ms" repeatCount="1" fill="freeze"/></g></g></svg>
